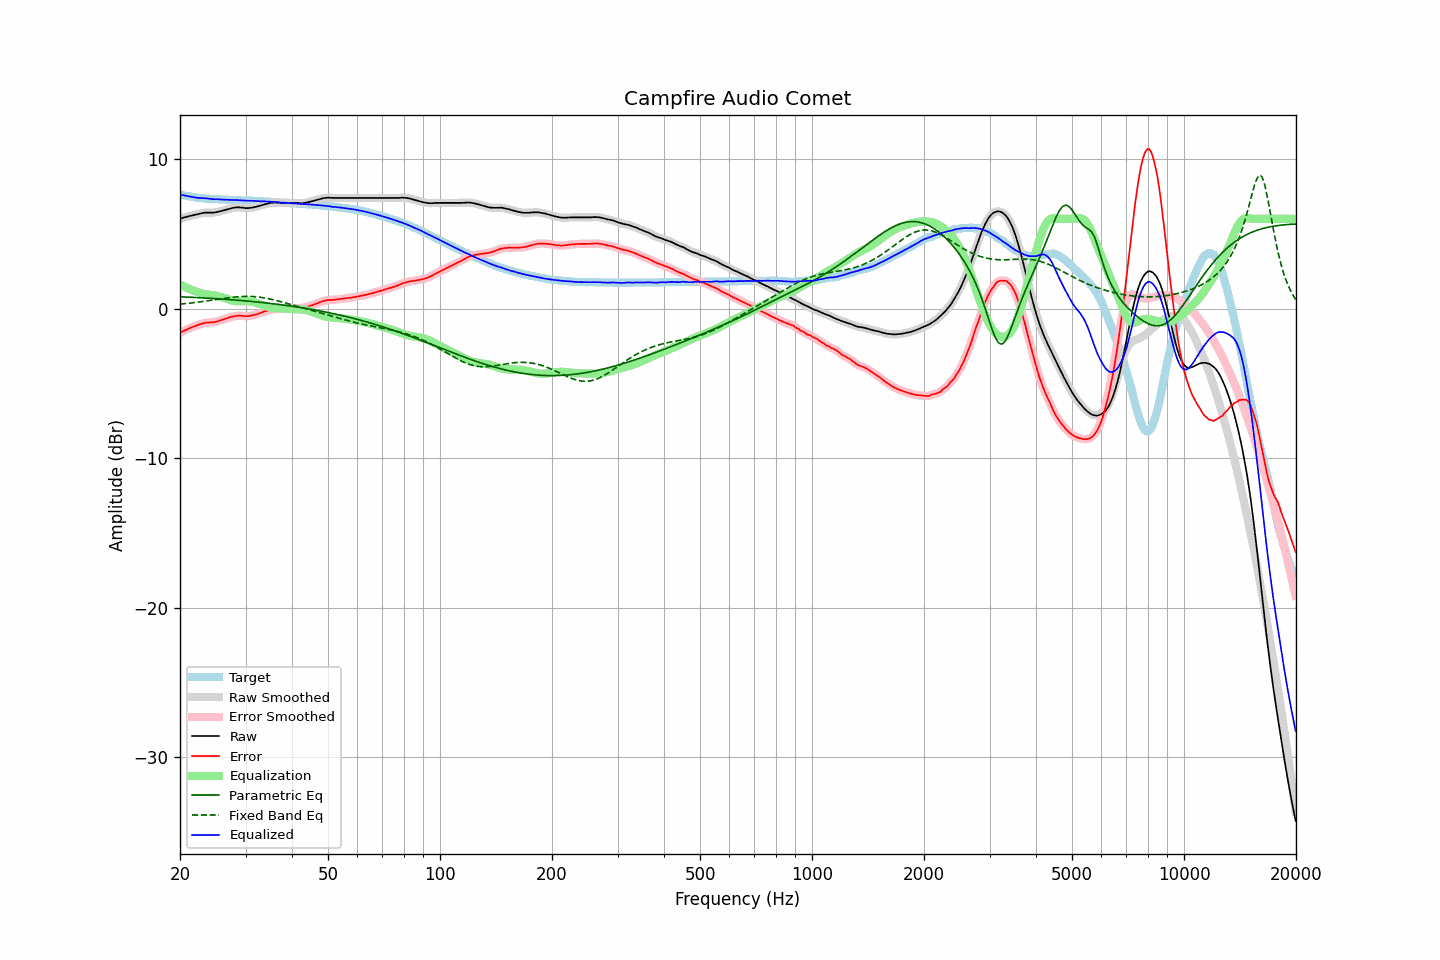

The data file committed next to this chart (first rows):
frequency, raw, error, smoothed, error_smoothed, equalization, parametric_eq, fixed_band_eq, equalized_raw, equalized_smoothed, target
20.00, 6.01, -1.62, 6.01, -1.62, 1.62, 0.79, 0.30, 7.63, 7.62, 7.63
20.20, 6.04, -1.56, 6.04, -1.56, 1.56, 0.79, 0.31, 7.60, 7.60, 7.60
20.40, 6.08, -1.50, 6.08, -1.50, 1.51, 0.78, 0.32, 7.58, 7.58, 7.58
20.61, 6.11, -1.45, 6.11, -1.45, 1.45, 0.78, 0.33, 7.56, 7.56, 7.56
20.81, 6.14, -1.40, 6.14, -1.40, 1.40, 0.77, 0.34, 7.54, 7.54, 7.54
21.02, 6.17, -1.35, 6.17, -1.35, 1.35, 0.77, 0.35, 7.52, 7.52, 7.52
21.23, 6.19, -1.31, 6.19, -1.31, 1.31, 0.76, 0.37, 7.49, 7.50, 7.50
21.44, 6.22, -1.26, 6.22, -1.26, 1.26, 0.76, 0.38, 7.48, 7.48, 7.48
21.66, 6.24, -1.22, 6.24, -1.22, 1.22, 0.75, 0.39, 7.46, 7.46, 7.46
21.87, 6.27, -1.18, 6.26, -1.18, 1.18, 0.75, 0.40, 7.44, 7.44, 7.45
22.09, 6.29, -1.14, 6.29, -1.14, 1.14, 0.74, 0.42, 7.42, 7.42, 7.42
22.31, 6.31, -1.11, 6.31, -1.10, 1.10, 0.74, 0.43, 7.41, 7.41, 7.41
22.54, 6.34, -1.07, 6.34, -1.07, 1.06, 0.73, 0.44, 7.40, 7.40, 7.40
22.76, 6.37, -1.03, 6.36, -1.03, 1.03, 0.73, 0.46, 7.40, 7.39, 7.39
22.99, 6.39, -0.99, 6.39, -0.99, 1.00, 0.72, 0.47, 7.39, 7.39, 7.38
23.22, 6.41, -0.96, 6.41, -0.96, 0.98, 0.71, 0.49, 7.38, 7.38, 7.37
23.45, 6.42, -0.94, 6.42, -0.95, 0.96, 0.71, 0.50, 7.37, 7.37, 7.36
23.69, 6.42, -0.93, 6.42, -0.93, 0.94, 0.70, 0.52, 7.36, 7.36, 7.35
23.92, 6.42, -0.93, 6.42, -0.93, 0.93, 0.69, 0.53, 7.35, 7.35, 7.35
24.16, 6.42, -0.92, 6.42, -0.92, 0.92, 0.69, 0.55, 7.34, 7.34, 7.34
24.40, 6.42, -0.92, 6.42, -0.92, 0.91, 0.68, 0.57, 7.33, 7.33, 7.34
24.65, 6.42, -0.91, 6.42, -0.91, 0.89, 0.68, 0.58, 7.31, 7.32, 7.33
24.89, 6.44, -0.89, 6.44, -0.89, 0.88, 0.67, 0.60, 7.31, 7.31, 7.33
25.14, 6.46, -0.86, 6.46, -0.86, 0.85, 0.66, 0.61, 7.31, 7.31, 7.31
25.39, 6.48, -0.83, 6.48, -0.83, 0.83, 0.65, 0.63, 7.31, 7.31, 7.30
25.65, 6.51, -0.80, 6.51, -0.79, 0.80, 0.65, 0.65, 7.30, 7.30, 7.30
25.91, 6.54, -0.75, 6.54, -0.76, 0.76, 0.64, 0.66, 7.30, 7.30, 7.29
26.16, 6.57, -0.72, 6.57, -0.72, 0.72, 0.63, 0.68, 7.29, 7.29, 7.29
26.43, 6.60, -0.69, 6.60, -0.69, 0.69, 0.62, 0.69, 7.28, 7.28, 7.29
26.69, 6.63, -0.65, 6.63, -0.65, 0.65, 0.62, 0.71, 7.28, 7.28, 7.28
26.96, 6.66, -0.62, 6.66, -0.62, 0.61, 0.61, 0.72, 7.27, 7.27, 7.28
27.23, 6.69, -0.58, 6.69, -0.58, 0.58, 0.60, 0.74, 7.27, 7.27, 7.27
27.50, 6.72, -0.55, 6.71, -0.55, 0.55, 0.59, 0.75, 7.27, 7.27, 7.26
27.77, 6.74, -0.53, 6.74, -0.52, 0.53, 0.58, 0.76, 7.26, 7.26, 7.26
28.05, 6.75, -0.50, 6.75, -0.50, 0.51, 0.58, 0.78, 7.25, 7.26, 7.25
28.33, 6.77, -0.48, 6.76, -0.49, 0.49, 0.57, 0.79, 7.26, 7.26, 7.25
28.62, 6.77, -0.48, 6.77, -0.48, 0.48, 0.56, 0.79, 7.25, 7.25, 7.25
28.90, 6.77, -0.47, 6.77, -0.47, 0.48, 0.55, 0.80, 7.25, 7.25, 7.24
29.19, 6.76, -0.48, 6.76, -0.48, 0.49, 0.54, 0.81, 7.24, 7.24, 7.24
29.48, 6.75, -0.49, 6.74, -0.49, 0.49, 0.53, 0.81, 7.24, 7.23, 7.23
29.78, 6.73, -0.50, 6.73, -0.50, 0.49, 0.52, 0.82, 7.22, 7.22, 7.23
30.08, 6.72, -0.51, 6.72, -0.51, 0.49, 0.51, 0.82, 7.21, 7.22, 7.23
30.38, 6.72, -0.50, 6.72, -0.50, 0.49, 0.50, 0.82, 7.21, 7.21, 7.22
30.68, 6.73, -0.49, 6.73, -0.49, 0.49, 0.49, 0.82, 7.21, 7.21, 7.22
30.99, 6.74, -0.48, 6.74, -0.47, 0.47, 0.48, 0.82, 7.21, 7.21, 7.21
31.30, 6.76, -0.45, 6.76, -0.45, 0.45, 0.47, 0.81, 7.21, 7.21, 7.21
31.61, 6.78, -0.42, 6.78, -0.43, 0.43, 0.46, 0.80, 7.20, 7.20, 7.20
31.93, 6.80, -0.40, 6.80, -0.40, 0.40, 0.45, 0.79, 7.19, 7.20, 7.20
32.24, 6.83, -0.37, 6.83, -0.36, 0.36, 0.44, 0.78, 7.19, 7.19, 7.19
32.57, 6.86, -0.32, 6.86, -0.33, 0.33, 0.43, 0.77, 7.18, 7.18, 7.18
32.89, 6.89, -0.29, 6.89, -0.29, 0.29, 0.42, 0.76, 7.18, 7.18, 7.18
33.22, 6.92, -0.26, 6.92, -0.25, 0.25, 0.41, 0.74, 7.17, 7.17, 7.18
33.55, 6.96, -0.21, 6.95, -0.21, 0.21, 0.40, 0.72, 7.17, 7.17, 7.16
33.89, 6.99, -0.17, 6.98, -0.18, 0.18, 0.38, 0.71, 7.17, 7.16, 7.16
34.23, 7.01, -0.15, 7.01, -0.14, 0.14, 0.37, 0.69, 7.15, 7.16, 7.16
34.57, 7.04, -0.11, 7.04, -0.11, 0.11, 0.36, 0.66, 7.15, 7.15, 7.15
34.92, 7.06, -0.08, 7.06, -0.08, 0.08, 0.35, 0.64, 7.14, 7.14, 7.14
35.27, 7.08, -0.06, 7.08, -0.06, 0.06, 0.34, 0.62, 7.14, 7.14, 7.14
35.62, 7.09, -0.04, 7.09, -0.04, 0.05, 0.32, 0.59, 7.14, 7.14, 7.13
35.97, 7.10, -0.02, 7.09, -0.03, 0.04, 0.31, 0.57, 7.13, 7.13, 7.12
... 635 more rows
